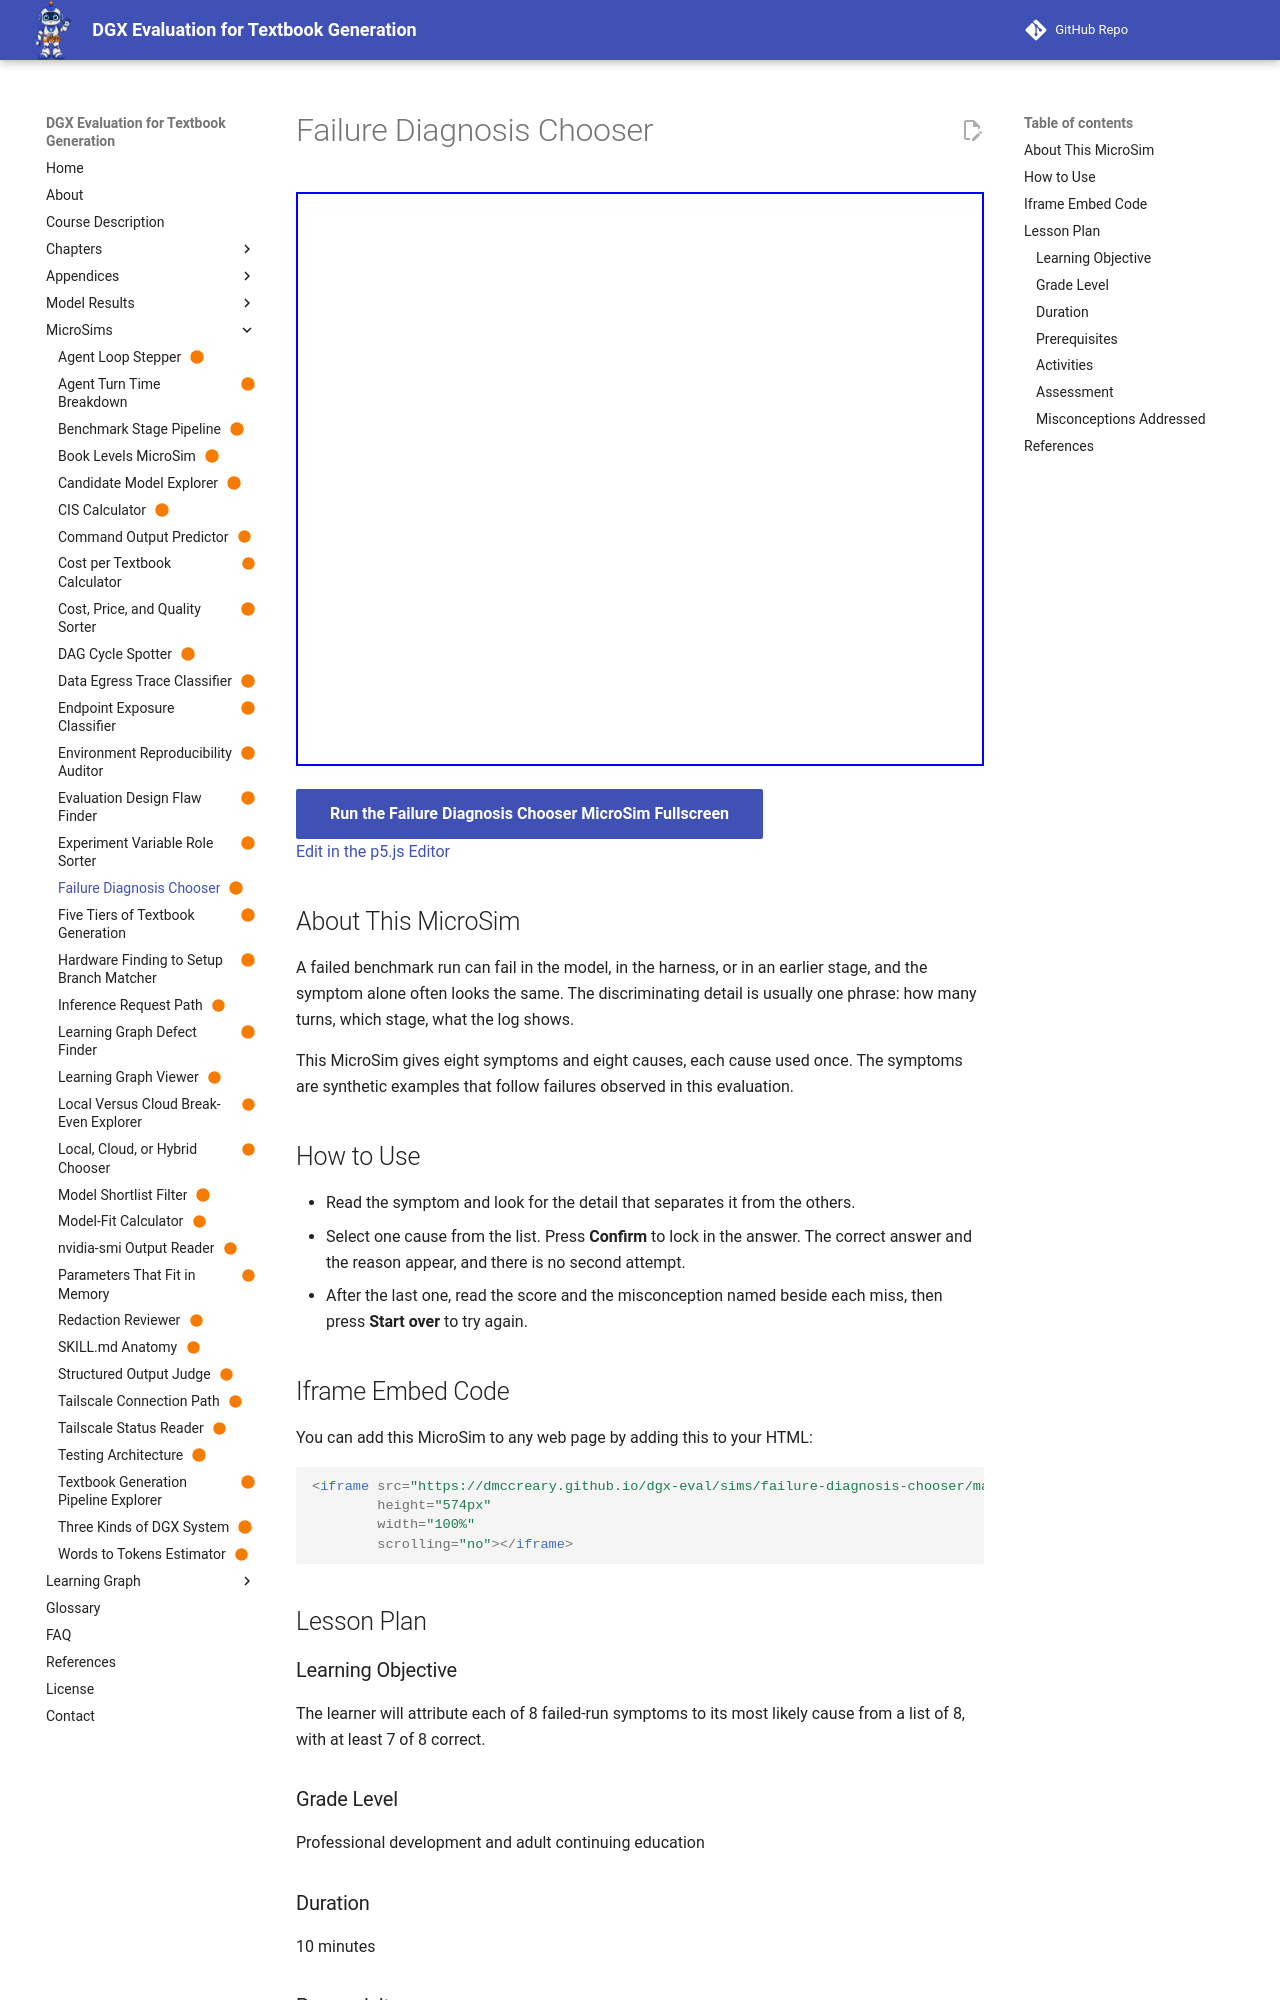

repository: dmccreary/dgx-eval · page: sims/failure-diagnosis-chooser/index.html · generator: mkdocs

---
title: "Failure Diagnosis Chooser"
description: "Attribute each of eight failed-run symptoms to its most likely cause from a list of eight."
image: /sims/failure-diagnosis-chooser/failure-diagnosis-chooser.png
og:image: /sims/failure-diagnosis-chooser/failure-diagnosis-chooser.png
twitter:image: /sims/failure-diagnosis-chooser/failure-diagnosis-chooser.png
social:
   cards: false
quality_score: 100
status: built
library: p5.js
bloom_level: Analyze
---

# Failure Diagnosis Chooser

<iframe src="main.html" height="574px" width="100%" scrolling="no"></iframe>

[Run the Failure Diagnosis Chooser MicroSim Fullscreen](./main.html){ .md-button .md-button--primary }
<br/>
[Edit in the p5.js Editor](https://editor.p5js.org/)

## About This MicroSim

A failed benchmark run can fail in the model, in the harness, or in an earlier stage, and the symptom alone often looks the same. The discriminating detail is usually one phrase: how many turns, which stage, what the log shows.

This MicroSim gives eight symptoms and eight causes, each cause used once. The symptoms are synthetic examples that follow failures observed in this evaluation.

## How to Use

- Read the symptom and look for the detail that separates it from the others.
- Select one cause from the list. Press **Confirm** to lock in the answer. The correct answer and the reason appear, and there is no second attempt.
- After the last one, read the score and the misconception named beside each miss, then press **Start over** to try again.

## Iframe Embed Code

You can add this MicroSim to any web page by adding this to your HTML:

```html
<iframe src="https://dmccreary.github.io/dgx-eval/sims/failure-diagnosis-chooser/main.html"
        height="574px"
        width="100%"
        scrolling="no"></iframe>
```

## Lesson Plan

### Learning Objective

The learner will attribute each of 8 failed-run symptoms to its most likely cause from a list of 8, with at least 7 of 8 correct.

### Grade Level

Professional development and adult continuing education

### Duration

10 minutes
